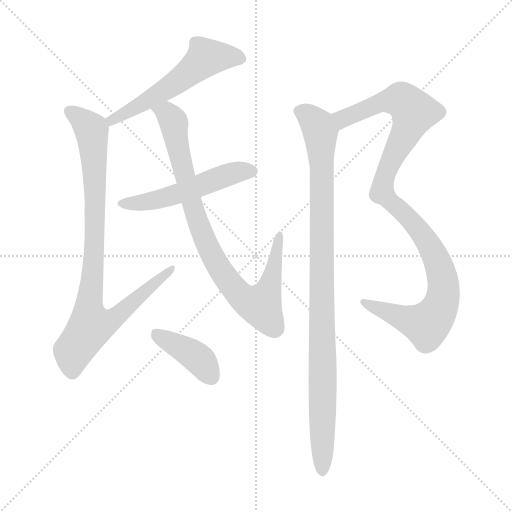
t = 0.00 s
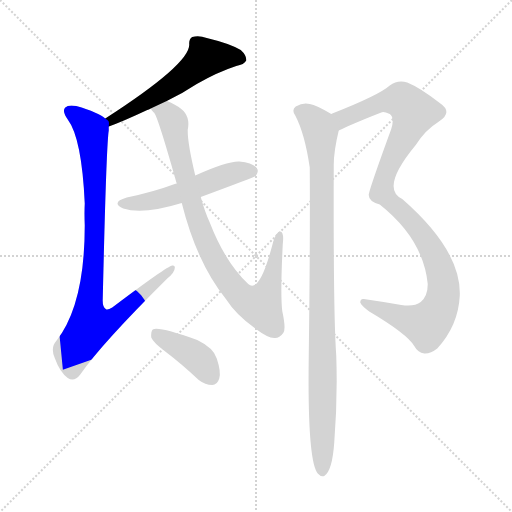
t = 1.23 s
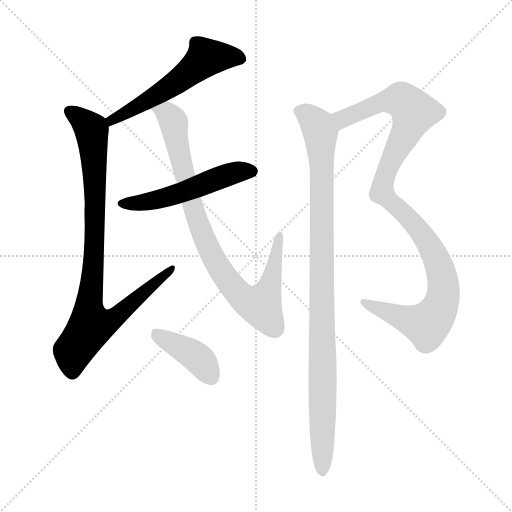
t = 2.45 s
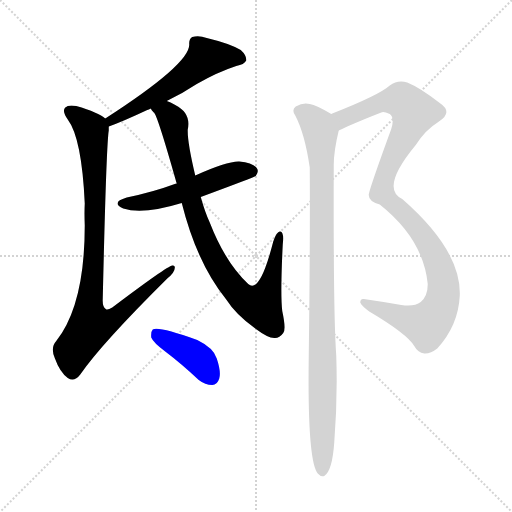
t = 3.68 s
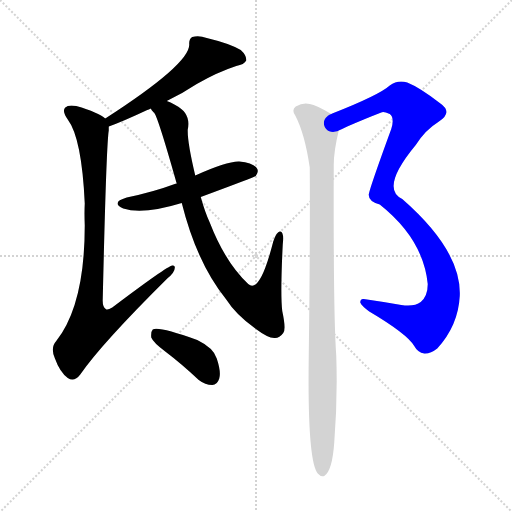
t = 4.91 s
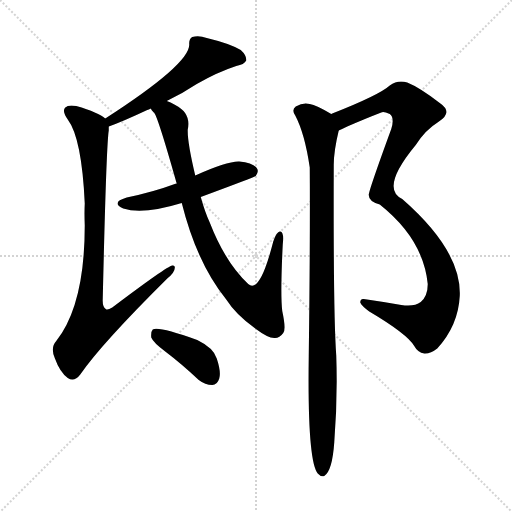
t = 6.14 s

The animated SVG that drew these frames (rendered in a browser with its animation timeline set to each time). Animation: 7 CSS @keyframes rules; one cycle of 6.14 s.

<svg version="1.1" viewBox="0 0 1024 1024" xmlns="http://www.w3.org/2000/svg">
  <g stroke="lightgray" stroke-dasharray="1,1" stroke-width="1" transform="scale(4, 4)">
    <line x1="0" y1="0" x2="256" y2="256"></line>
    <line x1="256" y1="0" x2="0" y2="256"></line>
    <line x1="128" y1="0" x2="128" y2="256"></line>
    <line x1="0" y1="128" x2="256" y2="128"></line>
  </g>
<g transform="scale(1, -1) translate(0, -900)">
   <style type="text/css">
    @keyframes keyframes0 {
      from {
       stroke: blue;
       stroke-dashoffset: 563;
       stroke-width: 128;
       }
       65% {
       animation-timing-function: step-end;
       stroke: blue;
       stroke-dashoffset: 0;
       stroke-width: 128;
       }
       to {
       stroke: black;
       stroke-width: 1024;
       }
       }
       #make-me-a-hanzi-animation-0 {
         animation: keyframes0 0.708171s both;
         animation-delay: 0.000000s;
         animation-timing-function: linear;
       }
    @keyframes keyframes1 {
      from {
       stroke: blue;
       stroke-dashoffset: 910;
       stroke-width: 128;
       }
       75% {
       animation-timing-function: step-end;
       stroke: blue;
       stroke-dashoffset: 0;
       stroke-width: 128;
       }
       to {
       stroke: black;
       stroke-width: 1024;
       }
       }
       #make-me-a-hanzi-animation-1 {
         animation: keyframes1 0.990560s both;
         animation-delay: 0.708171s;
         animation-timing-function: linear;
       }
    @keyframes keyframes2 {
      from {
       stroke: blue;
       stroke-dashoffset: 525;
       stroke-width: 128;
       }
       63% {
       animation-timing-function: step-end;
       stroke: blue;
       stroke-dashoffset: 0;
       stroke-width: 128;
       }
       to {
       stroke: black;
       stroke-width: 1024;
       }
       }
       #make-me-a-hanzi-animation-2 {
         animation: keyframes2 0.677246s both;
         animation-delay: 1.698730s;
         animation-timing-function: linear;
       }
    @keyframes keyframes3 {
      from {
       stroke: blue;
       stroke-dashoffset: 874;
       stroke-width: 128;
       }
       74% {
       animation-timing-function: step-end;
       stroke: blue;
       stroke-dashoffset: 0;
       stroke-width: 128;
       }
       to {
       stroke: black;
       stroke-width: 1024;
       }
       }
       #make-me-a-hanzi-animation-3 {
         animation: keyframes3 0.961263s both;
         animation-delay: 2.375977s;
         animation-timing-function: linear;
       }
    @keyframes keyframes4 {
      from {
       stroke: blue;
       stroke-dashoffset: 404;
       stroke-width: 128;
       }
       57% {
       animation-timing-function: step-end;
       stroke: blue;
       stroke-dashoffset: 0;
       stroke-width: 128;
       }
       to {
       stroke: black;
       stroke-width: 1024;
       }
       }
       #make-me-a-hanzi-animation-4 {
         animation: keyframes4 0.578776s both;
         animation-delay: 3.337240s;
         animation-timing-function: linear;
       }
    @keyframes keyframes5 {
      from {
       stroke: blue;
       stroke-dashoffset: 1057;
       stroke-width: 128;
       }
       77% {
       animation-timing-function: step-end;
       stroke: blue;
       stroke-dashoffset: 0;
       stroke-width: 128;
       }
       to {
       stroke: black;
       stroke-width: 1024;
       }
       }
       #make-me-a-hanzi-animation-5 {
         animation: keyframes5 1.110189s both;
         animation-delay: 3.916016s;
         animation-timing-function: linear;
       }
    @keyframes keyframes6 {
      from {
       stroke: blue;
       stroke-dashoffset: 996;
       stroke-width: 128;
       }
       76% {
       animation-timing-function: step-end;
       stroke: blue;
       stroke-dashoffset: 0;
       stroke-width: 128;
       }
       to {
       stroke: black;
       stroke-width: 1024;
       }
       }
       #make-me-a-hanzi-animation-6 {
         animation: keyframes6 1.060547s both;
         animation-delay: 5.026204s;
         animation-timing-function: linear;
       }
</style>
<path d="M 333.5 698.0 Q 366.5 714.0 393.5 732.0 Q 435.5 756.0 472.5 768.0 Q 488.5 771.0 492.5 779.0 Q 493.5 789.0 481.5 800.0 Q 459.5 813.0 413.5 824.0 Q 397.5 830.0 384.5 826.0 Q 377.5 822.0 378.5 811.0 Q 379.5 772.0 210.5 663.0 C 185.5 647.0 189.5 637.0 217.5 647.0 Q 245.5 657.0 294.5 680.0 Q 297.5 681.0 301.5 683.0 L 333.5 698.0 Z" fill="lightgray"></path> 
<path d="M 210.5 663.0 Q 197.5 675.0 152.5 688.0 Q 136.5 691.0 130.5 685.0 Q 123.5 678.0 135.5 661.0 Q 163.5 624.0 169.5 493.0 Q 168.5 474.0 169.5 449.0 Q 169.5 290.0 112.5 218.0 Q 100.5 205.0 109.5 184.0 Q 119.5 156.0 135.5 144.0 Q 148.5 135.0 160.5 151.0 Q 202.5 212.0 334.5 343.0 Q 349.5 355.0 349.5 364.0 Q 350.5 370.0 344.5 369.0 Q 334.5 368.0 224.5 285.0 Q 214.5 279.0 211.5 282.0 Q 204.5 286.0 205.5 303.0 Q 212.5 607.0 217.5 639.0 Q 217.5 643.0 217.5 647.0 C 218.5 658.0 218.5 658.0 210.5 663.0 Z" fill="lightgray"></path> 
<path d="M 401.5 506.0 Q 509.5 546.0 511.5 548.0 Q 518.5 557.0 513.5 564.0 Q 506.5 574.0 478.5 577.0 Q 454.5 578.0 390.5 549.0 L 353.5 533.0 Q 350.5 533.0 349.5 532.0 Q 306.5 516.0 253.5 505.0 Q 220.5 495.0 246.5 483.0 Q 285.5 470.0 363.5 494.0 L 401.5 506.0 Z" fill="lightgray"></path> 
<path d="M 363.5 494.0 Q 393.5 374.0 452.5 301.0 Q 471.5 271.0 510.5 243.0 Q 535.5 224.0 548.5 224.0 Q 558.5 223.0 566.5 234.0 Q 572.5 241.0 564.5 278.0 Q 560.5 311.0 565.5 411.0 Q 568.5 436.0 560.5 437.0 Q 553.5 438.0 546.5 417.0 Q 519.5 311.0 496.5 332.0 Q 450.5 375.0 419.5 455.0 Q 410.5 474.0 401.5 506.0 L 390.5 549.0 Q 374.5 616.0 375.5 641.0 Q 382.5 674.0 350.5 690.0 Q 340.5 696.0 333.5 698.0 C 306.5 711.0 285.5 708.0 301.5 683.0 Q 302.5 680.0 307.5 675.0 Q 313.5 674.0 352.5 536.0 L 353.5 533.0 L 363.5 494.0 Z" fill="lightgray"></path> 
<path d="M 330.5 197.0 Q 363.5 172.0 397.5 140.0 Q 410.5 130.0 424.5 130.0 Q 434.5 130.0 438.5 143.0 Q 442.5 156.0 433.5 183.0 Q 427.5 204.0 394.5 220.0 Q 316.5 248.0 305.5 241.0 Q 301.5 237.0 302.5 225.0 Q 306.5 215.0 330.5 197.0 Z" fill="lightgray"></path> 
<path d="M 841.5 296.0 Q 828.5 286.0 802.5 290.0 Q 762.5 297.0 727.5 302.0 Q 720.5 303.0 720.5 295.0 Q 723.5 288.0 738.5 277.0 Q 814.5 232.0 828.5 208.0 Q 835.5 195.0 848.5 193.0 Q 860.5 192.0 874.5 203.0 Q 916.5 249.0 919.5 308.0 Q 923.5 398.0 804.5 502.0 Q 759.5 523.0 831.5 610.0 Q 850.5 640.0 876.5 656.0 Q 907.5 675.0 879.5 694.0 Q 839.5 725.0 814.5 735.0 Q 795.5 741.0 779.5 729.0 Q 758.5 710.0 664.5 673.0 Q 663.5 673.0 662.5 672.0 C 634.5 661.0 650.5 626.0 677.5 639.0 Q 684.5 642.0 694.5 647.0 Q 731.5 663.0 762.5 675.0 Q 766.5 678.0 779.5 672.0 Q 789.5 665.0 782.5 642.0 Q 736.5 516.0 737.5 510.0 Q 737.5 497.0 759.5 491.0 Q 846.5 422.0 855.5 332.0 Q 855.5 308.0 841.5 296.0 Z" fill="lightgray"></path> 
<path d="M 662.5 672.0 Q 632.5 690.0 619.5 692.0 Q 606.5 696.0 591.5 687.0 Q 582.5 680.0 590.5 669.0 Q 609.5 633.0 619.5 565.0 Q 620.5 417.0 617.5 188.0 Q 614.5 -22.0 635.5 -47.0 Q 641.5 -54.0 648.5 -52.0 Q 664.5 -42.0 668.5 15.0 Q 675.5 103.0 672.5 189.0 Q 666.5 270.0 667.5 570.0 Q 667.5 598.0 677.5 639.0 C 682.5 661.0 682.5 661.0 662.5 672.0 Z" fill="lightgray"></path> 
      <clipPath id="make-me-a-hanzi-clip-0">
      <path d="M 333.5 698.0 Q 366.5 714.0 393.5 732.0 Q 435.5 756.0 472.5 768.0 Q 488.5 771.0 492.5 779.0 Q 493.5 789.0 481.5 800.0 Q 459.5 813.0 413.5 824.0 Q 397.5 830.0 384.5 826.0 Q 377.5 822.0 378.5 811.0 Q 379.5 772.0 210.5 663.0 C 185.5 647.0 189.5 637.0 217.5 647.0 Q 245.5 657.0 294.5 680.0 Q 297.5 681.0 301.5 683.0 L 333.5 698.0 Z" fill="lightgray"></path>
      </clipPath>
      <path clip-path="url(#make-me-a-hanzi-clip-0)" d="M 482.5 782.0 L 457.5 787.0 L 411.5 784.0 L 353.5 735.0 L 265.5 681.0 L 224.5 664.0 L 220.5 653.0 " fill="none" id="make-me-a-hanzi-animation-0" stroke-dasharray="435 870" stroke-linecap="round"></path>

      <clipPath id="make-me-a-hanzi-clip-1">
      <path d="M 210.5 663.0 Q 197.5 675.0 152.5 688.0 Q 136.5 691.0 130.5 685.0 Q 123.5 678.0 135.5 661.0 Q 163.5 624.0 169.5 493.0 Q 168.5 474.0 169.5 449.0 Q 169.5 290.0 112.5 218.0 Q 100.5 205.0 109.5 184.0 Q 119.5 156.0 135.5 144.0 Q 148.5 135.0 160.5 151.0 Q 202.5 212.0 334.5 343.0 Q 349.5 355.0 349.5 364.0 Q 350.5 370.0 344.5 369.0 Q 334.5 368.0 224.5 285.0 Q 214.5 279.0 211.5 282.0 Q 204.5 286.0 205.5 303.0 Q 212.5 607.0 217.5 639.0 Q 217.5 643.0 217.5 647.0 C 218.5 658.0 218.5 658.0 210.5 663.0 Z" fill="lightgray"></path>
      </clipPath>
      <path clip-path="url(#make-me-a-hanzi-clip-1)" d="M 138.5 678.0 L 174.5 650.0 L 184.5 631.0 L 190.5 479.0 L 188.5 369.0 L 177.5 289.0 L 181.5 248.0 L 232.5 266.0 L 344.5 364.0 " fill="none" id="make-me-a-hanzi-animation-1" stroke-dasharray="782 1564" stroke-linecap="round"></path>

      <clipPath id="make-me-a-hanzi-clip-2">
      <path d="M 401.5 506.0 Q 509.5 546.0 511.5 548.0 Q 518.5 557.0 513.5 564.0 Q 506.5 574.0 478.5 577.0 Q 454.5 578.0 390.5 549.0 L 353.5 533.0 Q 350.5 533.0 349.5 532.0 Q 306.5 516.0 253.5 505.0 Q 220.5 495.0 246.5 483.0 Q 285.5 470.0 363.5 494.0 L 401.5 506.0 Z" fill="lightgray"></path>
      </clipPath>
      <path clip-path="url(#make-me-a-hanzi-clip-2)" d="M 247.5 495.0 L 315.5 500.0 L 443.5 547.0 L 475.5 556.0 L 506.5 556.0 " fill="none" id="make-me-a-hanzi-animation-2" stroke-dasharray="397 794" stroke-linecap="round"></path>

      <clipPath id="make-me-a-hanzi-clip-3">
      <path d="M 363.5 494.0 Q 393.5 374.0 452.5 301.0 Q 471.5 271.0 510.5 243.0 Q 535.5 224.0 548.5 224.0 Q 558.5 223.0 566.5 234.0 Q 572.5 241.0 564.5 278.0 Q 560.5 311.0 565.5 411.0 Q 568.5 436.0 560.5 437.0 Q 553.5 438.0 546.5 417.0 Q 519.5 311.0 496.5 332.0 Q 450.5 375.0 419.5 455.0 Q 410.5 474.0 401.5 506.0 L 390.5 549.0 Q 374.5 616.0 375.5 641.0 Q 382.5 674.0 350.5 690.0 Q 340.5 696.0 333.5 698.0 C 306.5 711.0 285.5 708.0 301.5 683.0 Q 302.5 680.0 307.5 675.0 Q 313.5 674.0 352.5 536.0 L 353.5 533.0 L 363.5 494.0 Z" fill="lightgray"></path>
      </clipPath>
      <path clip-path="url(#make-me-a-hanzi-clip-3)" d="M 308.5 682.0 L 335.5 672.0 L 347.5 655.0 L 380.5 505.0 L 417.5 402.0 L 468.5 322.0 L 505.5 293.0 L 520.5 289.0 L 534.5 314.0 L 559.5 431.0 " fill="none" id="make-me-a-hanzi-animation-3" stroke-dasharray="746 1492" stroke-linecap="round"></path>

      <clipPath id="make-me-a-hanzi-clip-4">
      <path d="M 330.5 197.0 Q 363.5 172.0 397.5 140.0 Q 410.5 130.0 424.5 130.0 Q 434.5 130.0 438.5 143.0 Q 442.5 156.0 433.5 183.0 Q 427.5 204.0 394.5 220.0 Q 316.5 248.0 305.5 241.0 Q 301.5 237.0 302.5 225.0 Q 306.5 215.0 330.5 197.0 Z" fill="lightgray"></path>
      </clipPath>
      <path clip-path="url(#make-me-a-hanzi-clip-4)" d="M 309.5 235.0 L 396.5 183.0 L 423.5 145.0 " fill="none" id="make-me-a-hanzi-animation-4" stroke-dasharray="276 552" stroke-linecap="round"></path>

      <clipPath id="make-me-a-hanzi-clip-5">
      <path d="M 841.5 296.0 Q 828.5 286.0 802.5 290.0 Q 762.5 297.0 727.5 302.0 Q 720.5 303.0 720.5 295.0 Q 723.5 288.0 738.5 277.0 Q 814.5 232.0 828.5 208.0 Q 835.5 195.0 848.5 193.0 Q 860.5 192.0 874.5 203.0 Q 916.5 249.0 919.5 308.0 Q 923.5 398.0 804.5 502.0 Q 759.5 523.0 831.5 610.0 Q 850.5 640.0 876.5 656.0 Q 907.5 675.0 879.5 694.0 Q 839.5 725.0 814.5 735.0 Q 795.5 741.0 779.5 729.0 Q 758.5 710.0 664.5 673.0 Q 663.5 673.0 662.5 672.0 C 634.5 661.0 650.5 626.0 677.5 639.0 Q 684.5 642.0 694.5 647.0 Q 731.5 663.0 762.5 675.0 Q 766.5 678.0 779.5 672.0 Q 789.5 665.0 782.5 642.0 Q 736.5 516.0 737.5 510.0 Q 737.5 497.0 759.5 491.0 Q 846.5 422.0 855.5 332.0 Q 855.5 308.0 841.5 296.0 Z" fill="lightgray"></path>
      </clipPath>
      <path clip-path="url(#make-me-a-hanzi-clip-5)" d="M 666.5 667.0 L 695.5 665.0 L 754.5 693.0 L 796.5 701.0 L 827.5 676.0 L 811.5 632.0 L 771.5 556.0 L 763.5 515.0 L 838.5 441.0 L 870.5 388.0 L 886.5 333.0 L 878.5 282.0 L 853.5 250.0 L 728.5 294.0 " fill="none" id="make-me-a-hanzi-animation-5" stroke-dasharray="929 1858" stroke-linecap="round"></path>

      <clipPath id="make-me-a-hanzi-clip-6">
      <path d="M 662.5 672.0 Q 632.5 690.0 619.5 692.0 Q 606.5 696.0 591.5 687.0 Q 582.5 680.0 590.5 669.0 Q 609.5 633.0 619.5 565.0 Q 620.5 417.0 617.5 188.0 Q 614.5 -22.0 635.5 -47.0 Q 641.5 -54.0 648.5 -52.0 Q 664.5 -42.0 668.5 15.0 Q 675.5 103.0 672.5 189.0 Q 666.5 270.0 667.5 570.0 Q 667.5 598.0 677.5 639.0 C 682.5 661.0 682.5 661.0 662.5 672.0 Z" fill="lightgray"></path>
      </clipPath>
      <path clip-path="url(#make-me-a-hanzi-clip-6)" d="M 598.5 678.0 L 618.5 668.0 L 635.5 649.0 L 641.5 622.0 L 644.5 -42.0 " fill="none" id="make-me-a-hanzi-animation-6" stroke-dasharray="868 1736" stroke-linecap="round"></path>

</g>
</svg>
